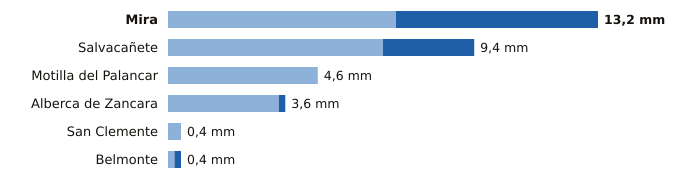

Source data for this figure (header and first rows):
estacion, provincia, indicativo, mm_6_dias_anteriores, mm_hoy, mm_7_dias, horas_de_hoy
Mira, Cuenca, 8245Y, 7.0, 6.2, 13.2, 5
Salvacañete, Cuenca, 8210Y, 6.6, 2.8, 9.4, 6
Motilla del Palancar, Cuenca, 8155Y, 4.6, 0.0, 4.6, 4
Alberca de Zancara, Cuenca, 4089A, 3.4, 0.2, 3.6, 3
San Clemente, Cuenca, 4090Y, 0.4, 0.0, 0.4, 6
Belmonte, Cuenca, 4095Y, 0.2, 0.2, 0.4, 6
